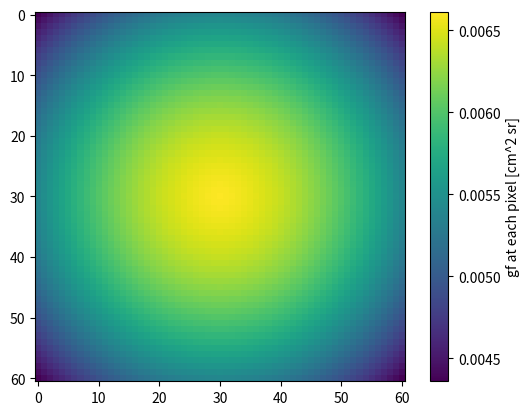

The script that saved this image: (Note: this script raises an exception after producing the figure.)
import matplotlib.pyplot as plt
import matplotlib.patches as patches
from scipy.interpolate import interp1d
import numpy as np


# first define function that describes the map
def polynomial_function(x, *coefficients):
    return np.polyval(coefficients, x)


# geom factor
geom_factor = 21.4
distance = 1.9764  # cm
# import the grid
params = [1.39403798e-04, 1.35313095e-03, 9.05102084e-01]
grid_size = 61
center = (grid_size - 1) / 2  # Center pixel in a 0-indexed grid
# Create a meshgrid representing the X and Y coordinates of each pixel
x, y = np.meshgrid(np.arange(grid_size), np.arange(grid_size))
# Calculate the radial distance from the center for each pixel
radial_distance = np.sqrt((x - center) ** 2 + (y - center) ** 2)

# now i have radiatl distance, use the FWHM thing
fwhm_grid = polynomial_function(radial_distance, *params)
fwhm_grid = 2 - (fwhm_grid / np.min(fwhm_grid))
gf_grid = geom_factor * fwhm_grid / np.sum(fwhm_grid)
# gf_grid = np.ones((61, 61)) * (geom_factor / 61**2)
print(np.sum(gf_grid))
output_name = "../simulation-results/strahl/variation_in_gf"
plt.imshow(gf_grid)
plt.colorbar(label="gf at each pixel [cm^2 sr]")
plt.savefig(f"{output_name}_2D.png", dpi=300)

fwhm_step = 0
det_size_cm = 4.941  # cm
pixel = 0.81  # mm
pixel_size = pixel * 0.1
max_rad_dist = np.sqrt(2) * det_size_cm / 2
bin_sizes = []
bins = []
while pixel_size * fwhm_step < max_rad_dist:
    # fwhm_z = polynomial_function(fwhm_step, *params)
    fwhm_z = 1
    radial_distance_1 = fwhm_step * pixel_size
    angle1 = np.rad2deg(np.arctan(radial_distance_1 / distance))
    fwhm_step += fwhm_z

    radial_distance_2 = fwhm_step * pixel_size
    angle2 = np.rad2deg(np.arctan(radial_distance_2 / distance))
    # define bin edges using the step
    bin_edges = (angle1, angle2)
    bin_size = angle2 - angle1
    bins.append(angle2)
    bin_sizes.append(bin_size)
bins.insert(0, 0)
bins = bins[:-1]  # remove the last bin
pixel_count = 61
center_pixel = int(pixel_count // 2)
bins_ids = {f"{key}": [] for key in range(len(bins) - 1)}
gf_ids = {f"{key}": [] for key in range(len(bins) - 1)}

signal = np.random.rand(61, 61)
signal = np.ones((61, 61))

plt.clf()
bn = 7
bn_count = 0
for x in range(pixel_count):
    for y in range(pixel_count):
        relative_x = (x - center_pixel) * pixel_size
        relative_y = (y - center_pixel) * pixel_size

        aa = np.sqrt(relative_x**2 + relative_y**2)

        # find the geometrical theta angle of the pixel
        angle = np.rad2deg(np.arctan(aa / distance))

        # find the correct bin
        for ii, bn in enumerate(bins[:-1]):
            if angle >= bn and angle < bins[ii + 1]:
                bins_ids[f"{ii}"].append(signal[y, x])
                gf_ids[f"{ii}"].append(gf_grid[y, x])
                """
                rect = patches.Rectangle(
                    (x - 0.5, y - 0.5),
                    1,
                    1,
                    linewidth=2,
                    edgecolor="black",
                    facecolor="none",
                )
                plt.gca().add_patch(rect)
                bn_count += 1
                """

# now sum it
print("total image signal", np.sum(signal))
gf_sum = []
total_sum = 0
px_sum = 0
gf_sum_2 = 0
for ii, bn in enumerate(bins[:-1]):
    px_sum += np.sum(np.array(bins_ids[f"{ii}"]))
    gf_sum_2 += np.sum(np.array(gf_ids[f"{ii}"]))

    bin_val = np.sum(np.array(bins_ids[f"{ii}"])) / np.sum(np.array(gf_ids[f"{ii}"]))
    gf_sum.append(bin_val)
    total_sum += bin_val

# trap z
print("hi", np.trapz(np.array(gf_sum), np.deg2rad(np.array(bins[:-1]))))

print(px_sum, gf_sum_2, total_sum, total_sum / (61**2 / 21.4))
plt.scatter(bins[:-1], np.array(gf_sum))
plt.xlabel("pitch angle")
plt.ylabel("flux [/cm^2 sr]")

output_name = f"../simulation-results/strahl/signal"
plt.savefig(f"{output_name}.png", dpi=300)
